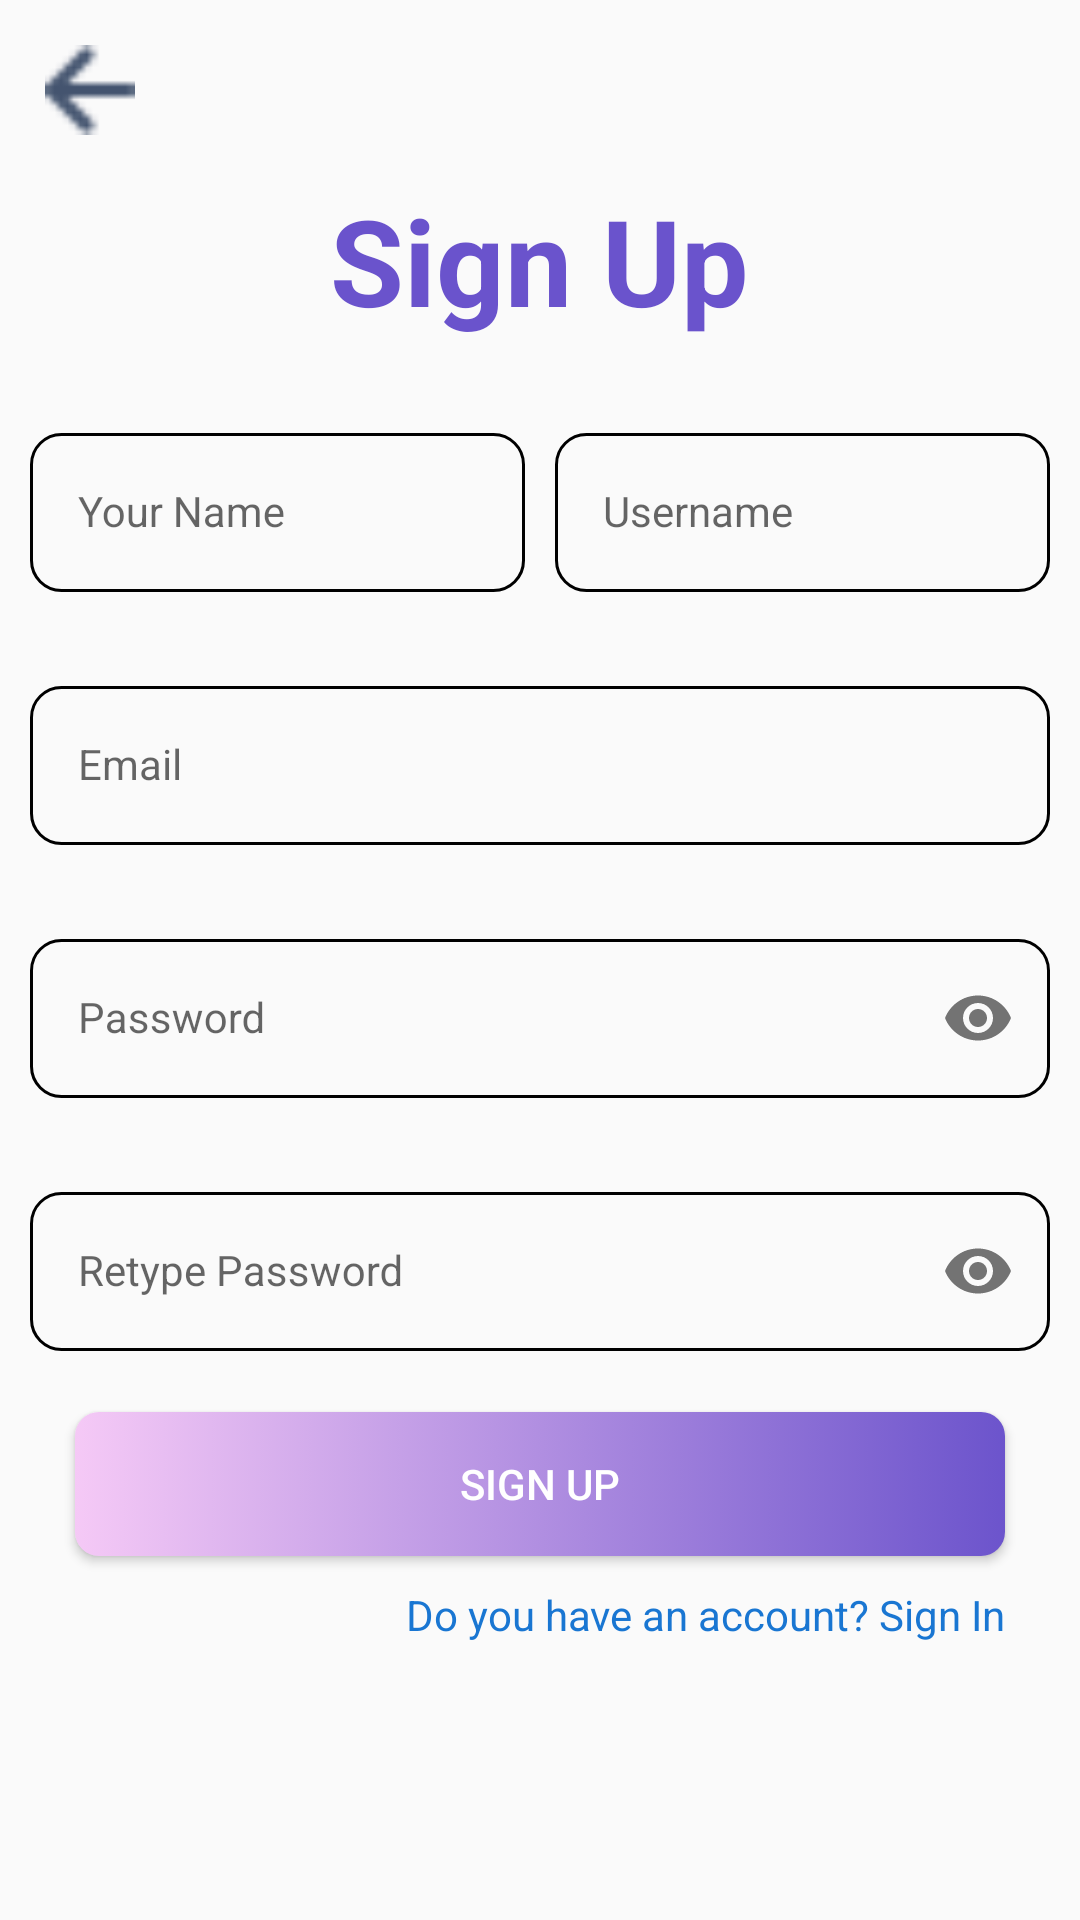

The Android layout XML behind this screen, and the referenced resources:
<!-- AndroidManifest.xml: application theme Theme.MaterialComponents.Light.NoActionBar.Bridge -->
<!-- res/layout/activity_sign_up.xml -->
<?xml version="1.0" encoding="utf-8"?>
<LinearLayout xmlns:android="http://schemas.android.com/apk/res/android"
    xmlns:app="http://schemas.android.com/apk/res-auto"
    xmlns:tools="http://schemas.android.com/tools"
    android:layout_width="match_parent"
    android:layout_height="match_parent"
    android:orientation="vertical"
    android:padding="5dp"
    android:background="@drawable/bg3"
    tools:context=".SignUpActivity">
    <ImageView
        android:id="@+id/img_back"
        android:layout_width="30dp"
        android:layout_height="30dp"
        android:src="@drawable/left_back_button"
        android:layout_margin="10dp"/>
    <TextView
        android:layout_width="wrap_content"
        android:layout_height="wrap_content"
        android:text="Sign Up"
        android:textColor="#6A53CC"
        android:textSize="40dp"
        android:textStyle="bold"
        android:layout_gravity="center"
        android:layout_marginTop="5dp"/>
    <LinearLayout
        android:layout_width="match_parent"
        android:layout_height="wrap_content"
        android:layout_marginTop="20dp"
        android:orientation="horizontal">
        <com.google.android.material.textfield.TextInputLayout
            android:layout_width="0dp"
            android:id="@+id/input_yourName"
            android:layout_weight="1"
            android:layout_height="wrap_content"
            app:errorEnabled="true"
            app:errorTextColor="#FF4B2B"
            app:boxStrokeColor="@color/black"
            android:layout_marginHorizontal="5dp"
            android:hint="Your Name">
            <com.google.android.material.textfield.TextInputEditText
                android:layout_width="match_parent"
                android:layout_height="match_parent"
                android:textColor="@color/black"
                android:background="@drawable/outline"
                style="@style/Widget.Material3.TextInputLayout.OutlinedBox"
                android:inputType="text"/>
        </com.google.android.material.textfield.TextInputLayout>
        <com.google.android.material.textfield.TextInputLayout
            android:layout_width="0dp"
            android:layout_weight="1"
            android:id="@+id/input_username"
            android:layout_height="wrap_content"
            app:errorEnabled="true"
            app:errorTextColor="#FF4B2B"
            app:boxStrokeColor="@color/black"
            android:layout_marginHorizontal="5dp"
            android:hint="Username">
            <com.google.android.material.textfield.TextInputEditText
                android:layout_width="match_parent"
                android:layout_height="match_parent"
                android:textColor="@color/black"
                android:background="@drawable/outline"
                style="@style/Widget.Material3.TextInputLayout.OutlinedBox"
                android:inputType="text"/>
        </com.google.android.material.textfield.TextInputLayout>
    </LinearLayout>
    <com.google.android.material.textfield.TextInputLayout
        android:layout_width="match_parent"
        android:id="@+id/input_email"
        android:layout_height="wrap_content"
        app:errorEnabled="true"
        app:errorTextColor="#FF4B2B"
        app:boxStrokeColor="@color/black"
        android:layout_marginHorizontal="5dp"
        android:hint="Email">
        <com.google.android.material.textfield.TextInputEditText
            android:layout_width="match_parent"
            android:layout_height="match_parent"
            android:textColor="@color/black"
            android:background="@drawable/outline"
            style="@style/Widget.Material3.TextInputLayout.OutlinedBox"
            android:inputType="textEmailAddress"/>
    </com.google.android.material.textfield.TextInputLayout>
    <com.google.android.material.textfield.TextInputLayout
        android:layout_width="match_parent"
        android:id="@+id/input_passwd"
        android:layout_height="wrap_content"
        app:errorEnabled="true"
        app:errorTextColor="#FF4B2B"
        app:boxStrokeColor="@color/black"
        android:layout_marginHorizontal="5dp"
        app:passwordToggleEnabled="true"
        android:hint="Password">
        <com.google.android.material.textfield.TextInputEditText
            android:layout_width="match_parent"
            android:layout_height="match_parent"
            android:textColor="@color/black"
            android:background="@drawable/outline"
            style="@style/Widget.Material3.TextInputLayout.OutlinedBox"
            android:inputType="textPassword"/>
    </com.google.android.material.textfield.TextInputLayout>
    <com.google.android.material.textfield.TextInputLayout
        android:layout_width="match_parent"
        android:id="@+id/input_RetypePasswd"
        android:layout_height="wrap_content"
        app:errorEnabled="true"
        app:errorTextColor="#FF4B2B"
        app:boxStrokeColor="@color/black"
        android:layout_marginHorizontal="5dp"
        app:passwordToggleEnabled="true"
        android:hint= "Retype Password">
        <com.google.android.material.textfield.TextInputEditText
            android:layout_width="match_parent"
            android:layout_height="match_parent"
            android:textColor="@color/black"
            android:background="@drawable/outline"
            style="@style/Widget.Material3.TextInputLayout.OutlinedBox"
            android:inputType="textPassword"/>
    </com.google.android.material.textfield.TextInputLayout>
    <Button
        android:id="@+id/btn_regiter"
        android:layout_width="match_parent"
        android:layout_height="wrap_content"
        android:textColor="@color/white"
        android:text="Sign Up"
        android:layout_marginHorizontal="20dp"
        android:background="@drawable/bg_btn"/>
    <TextView
        android:id="@+id/tv_signIn"
        android:layout_gravity="end"
        android:layout_width="wrap_content"
        android:layout_height="wrap_content"
        android:gravity="end"
        android:textColor="#1976D2"
        android:layout_marginTop="10dp"
        android:paddingRight="20dp"
        android:text="Do you have an account? Sign In"/>
</LinearLayout>
<!-- resources referenced by this layout -->
<resources>
  <!-- drawable bg_btn (drawable) -->
  <?xml version="1.0" encoding="utf-8"?>
  <selector xmlns:android="http://schemas.android.com/apk/res/android">
      <item android:state_pressed="false">
          <shape>
              <gradient android:startColor="#f5c9f6" android:endColor="#6c54cc" android:type="linear"/>
              <corners android:radius="8dp" />
          </shape>
      </item>
  </selector>
  <!-- drawable left_back_button: png bitmap (drawable, 279 bytes) -->
  <!-- drawable outline (drawable) -->
  <?xml version="1.0" encoding="utf-8"?>
  <shape xmlns:android="http://schemas.android.com/apk/res/android">
  <stroke android:color="@color/black"
      android:width="1dp"/>
      <corners android:radius="10dp"/>
  </shape>
  <!-- not gathered from this repository: default colours our renderer supplied (Android Studio template values) -->
  <color name="black">#FF000000</color>
  <color name="white">#FFFFFFFF</color>
</resources>
